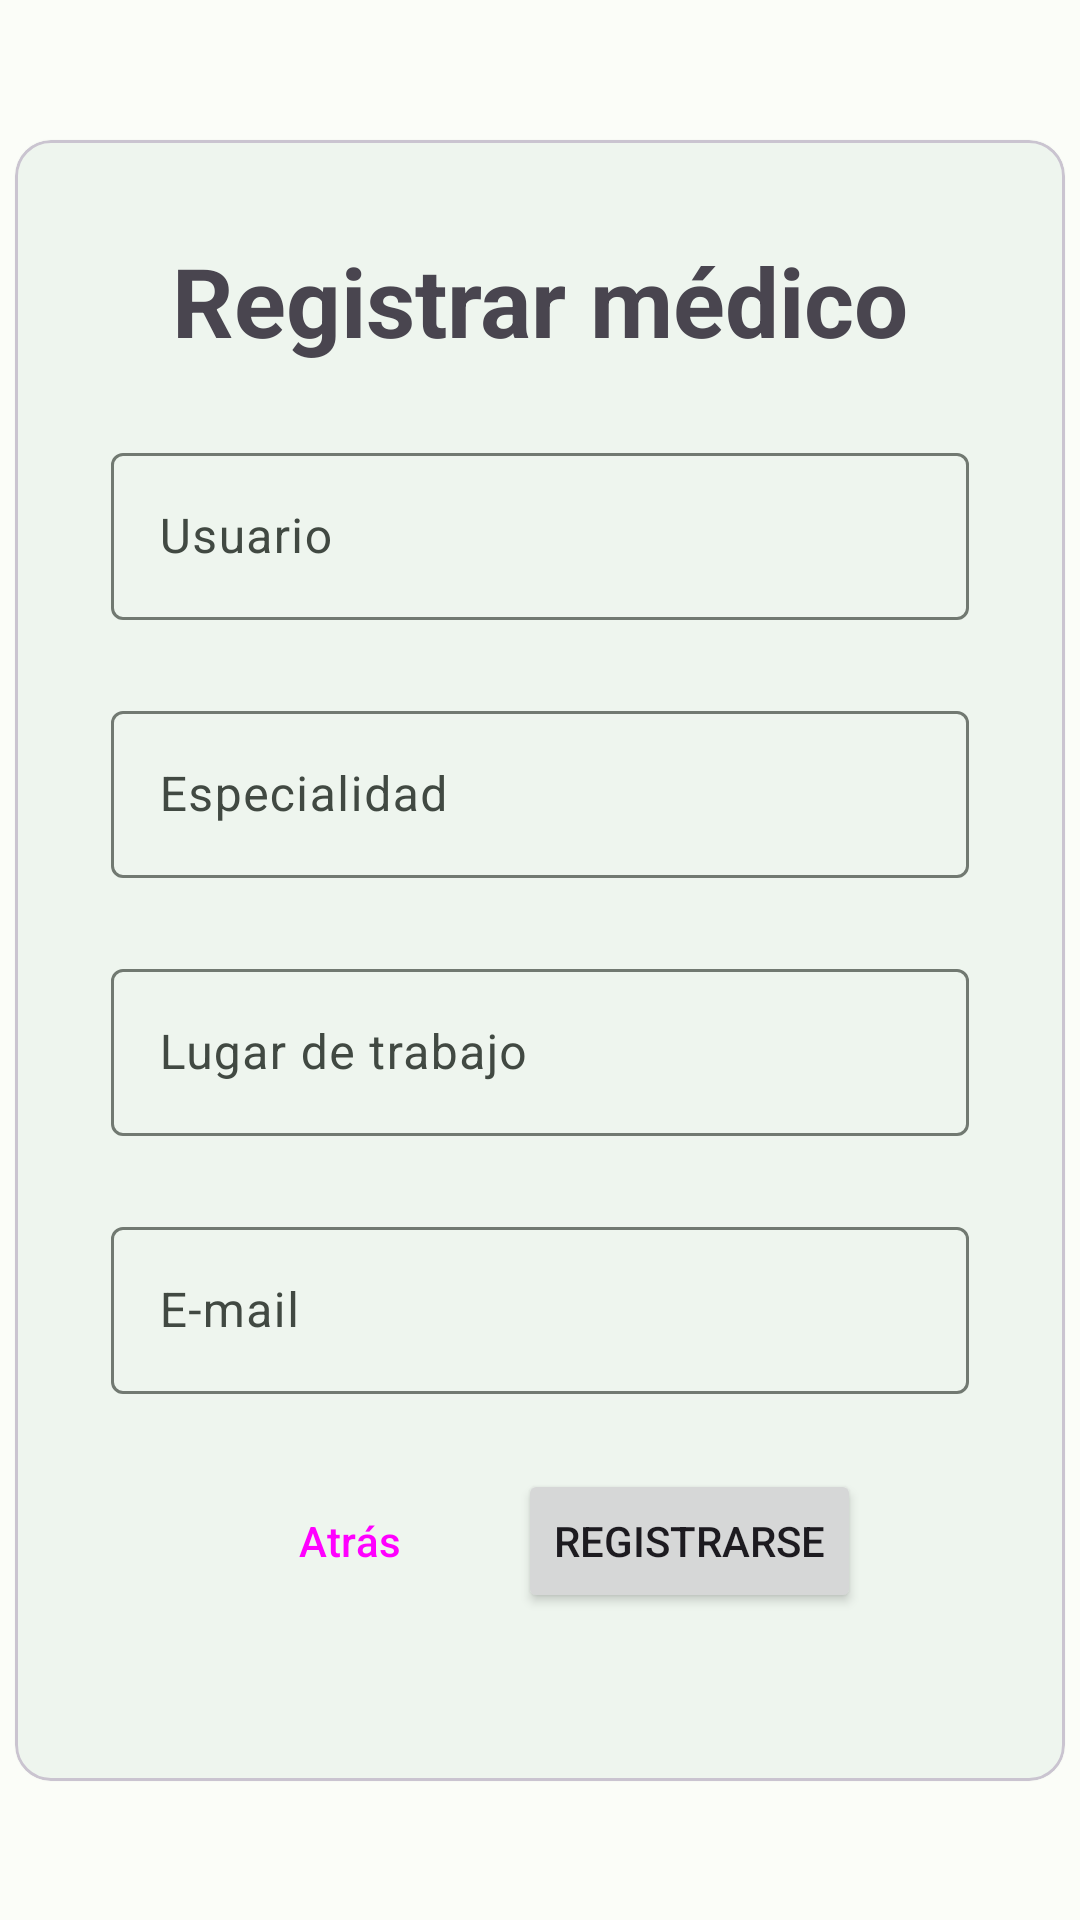

Layout XML and referenced resources for this Android screen:
<!-- AndroidManifest.xml: application theme Theme.HealthZone -->
<!-- res/layout/fragment_register_medico.xml -->
<?xml version="1.0" encoding="utf-8"?>
<androidx.constraintlayout.widget.ConstraintLayout xmlns:android="http://schemas.android.com/apk/res/android"
    xmlns:app="http://schemas.android.com/apk/res-auto"
    xmlns:tools="http://schemas.android.com/tools"
    android:layout_width="match_parent"
    android:layout_height="match_parent"
    tools:context=".ui.register.RegisterMedicoFragment">

    <com.google.android.material.card.MaterialCardView
        android:layout_width="350dp"
        android:layout_height="wrap_content"
        app:cardElevation="1dp"
        app:contentPadding="32dp"
        app:layout_constraintBottom_toBottomOf="parent"
        app:layout_constraintEnd_toEndOf="parent"
        app:layout_constraintStart_toStartOf="parent"
        app:layout_constraintTop_toTopOf="parent">

        <LinearLayout
            android:layout_width="match_parent"
            android:layout_height="match_parent"
            android:orientation="vertical">

            <TextView
                android:layout_width="match_parent"
                android:layout_height="wrap_content"
                android:layout_gravity="center"
                android:layout_marginBottom="24dp"
                android:gravity="center"
                android:text="@string/title_register_doctor"
                android:textSize="32sp"
                android:textStyle="bold" />

            <com.google.android.material.textfield.TextInputLayout
                style="?attr/textInputOutlinedStyle"
                android:layout_width="match_parent"
                android:layout_height="wrap_content"
                android:layout_marginBottom="25dp"
                android:hint="@string/user">

                <com.google.android.material.textfield.TextInputEditText
                    android:id="@+id/etUsername"
                    android:layout_width="match_parent"
                    android:layout_height="wrap_content"
                    android:enabled="false" />
            </com.google.android.material.textfield.TextInputLayout>

            <com.google.android.material.textfield.TextInputLayout
                style="?attr/textInputOutlinedStyle"
                android:layout_width="match_parent"
                android:layout_height="wrap_content"
                android:layout_marginBottom="25dp"
                android:hint="@string/specialty">

                <com.google.android.material.textfield.TextInputEditText
                    android:id="@+id/etSpecialty"
                    android:layout_width="match_parent"
                    android:layout_height="wrap_content" />
            </com.google.android.material.textfield.TextInputLayout>

            <com.google.android.material.textfield.TextInputLayout
                style="?attr/textInputOutlinedStyle"
                android:layout_width="match_parent"
                android:layout_height="wrap_content"
                android:layout_marginBottom="25dp"
                android:hint="@string/work_place">

                <com.google.android.material.textfield.TextInputEditText
                    android:id="@+id/etWorkplace"
                    android:layout_width="match_parent"
                    android:layout_height="wrap_content" />
            </com.google.android.material.textfield.TextInputLayout>

            <com.google.android.material.textfield.TextInputLayout
                style="?attr/textInputOutlinedStyle"
                android:layout_width="match_parent"
                android:layout_height="wrap_content"
                android:layout_marginBottom="25dp"
                android:hint="@string/email">

                <com.google.android.material.textfield.TextInputEditText
                    android:id="@+id/etEmail"
                    android:layout_width="match_parent"
                    android:layout_height="wrap_content"
                    android:inputType="textEmailAddress" />
            </com.google.android.material.textfield.TextInputLayout>

            <LinearLayout
                android:layout_width="wrap_content"
                android:layout_height="wrap_content"
                android:layout_gravity="center"
                android:layout_marginBottom="24dp"
                android:orientation="horizontal">

                <Button
                    android:id="@+id/btnBack"
                    style="@style/Widget.Material3.Button.TonalButton"
                    android:layout_width="wrap_content"
                    android:layout_height="wrap_content"
                    android:layout_marginHorizontal="6dp"
                    android:text="@string/action_back" />

                <Button
                    android:id="@+id/btnRegister"
                    android:layout_width="wrap_content"
                    android:layout_height="wrap_content"
                    android:layout_marginHorizontal="6dp"
                    android:text="@string/action_register" />

            </LinearLayout>

        </LinearLayout>

    </com.google.android.material.card.MaterialCardView>

</androidx.constraintlayout.widget.ConstraintLayout>
<!-- resources referenced by this layout -->
<resources>
  <string name="action_back">Atrás</string>
  <string name="action_register">Registrarse</string>
  <string name="email">E-mail</string>
  <string name="specialty">Especialidad</string>
  <string name="title_register_doctor">Registrar médico</string>
  <string name="user">Usuario</string>
  <string name="work_place">Lugar de trabajo</string>
  <style name="Theme.HealthZone" parent="Base.Theme.HealthZone">
          
          <item name="android:navigationBarColor">?attr/colorSecondaryContainer</item>
          <item name="android:statusBarColor">?attr/colorSecondaryContainer</item>
          <item name="android:windowLightStatusBar">?attr/isLightTheme</item>
      </style>
  <color name="md_theme_light_primary">#006D3B</color>
  <color name="md_theme_light_onPrimary">#FFFFFF</color>
  <color name="md_theme_light_primaryContainer">#99F7B5</color>
  <color name="md_theme_light_onPrimaryContainer">#00210E</color>
  <color name="md_theme_light_secondary">#4F6353</color>
  <color name="md_theme_light_onSecondary">#FFFFFF</color>
  <color name="md_theme_light_secondaryContainer">#D2E8D4</color>
  <color name="md_theme_light_onSecondaryContainer">#0D1F13</color>
  <color name="md_theme_light_tertiary">#3A646F</color>
  <color name="md_theme_light_onTertiary">#FFFFFF</color>
  <color name="md_theme_light_tertiaryContainer">#BEEAF6</color>
  <color name="md_theme_light_onTertiaryContainer">#001F26</color>
  <color name="md_theme_light_error">#BA1A1A</color>
  <color name="md_theme_light_errorContainer">#FFDAD6</color>
  <color name="md_theme_light_onError">#FFFFFF</color>
  <color name="md_theme_light_onErrorContainer">#410002</color>
  <color name="md_theme_light_background">#FBFDF8</color>
  <color name="md_theme_light_onBackground">#191C19</color>
  <color name="md_theme_light_surface">#FBFDF8</color>
  <color name="md_theme_light_onSurface">#191C19</color>
  <color name="md_theme_light_surfaceVariant">#DDE5DB</color>
  <color name="md_theme_light_onSurfaceVariant">#414942</color>
  <color name="md_theme_light_outline">#717971</color>
  <color name="md_theme_light_inverseOnSurface">#F0F1EC</color>
  <color name="md_theme_light_inverseSurface">#2E312E</color>
  <color name="md_theme_light_inversePrimary">#7DDA9B</color>
</resources>
